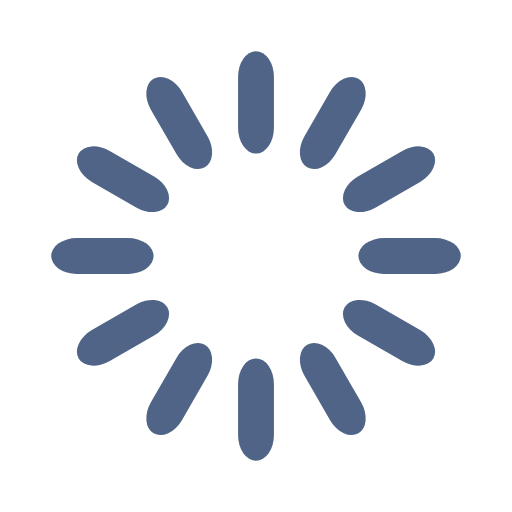
t = 0.00 s
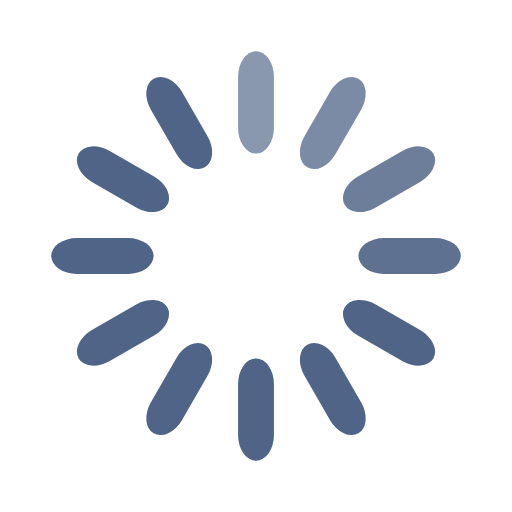
t = 0.33 s
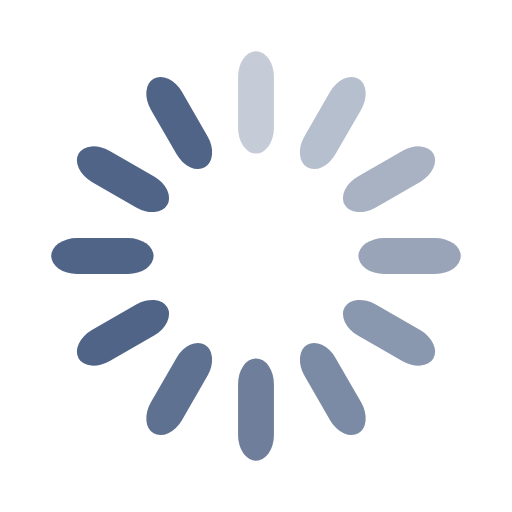
t = 0.67 s
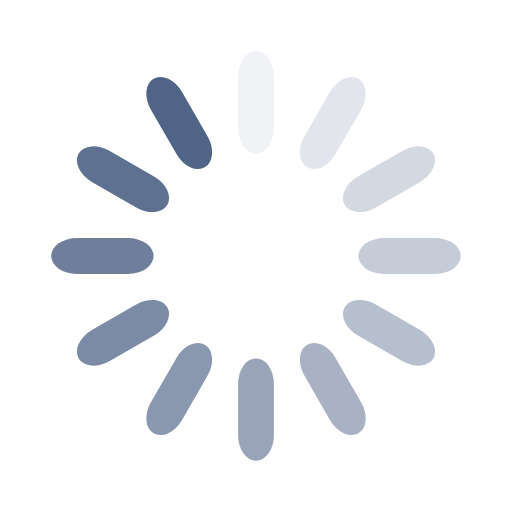
t = 0.92 s
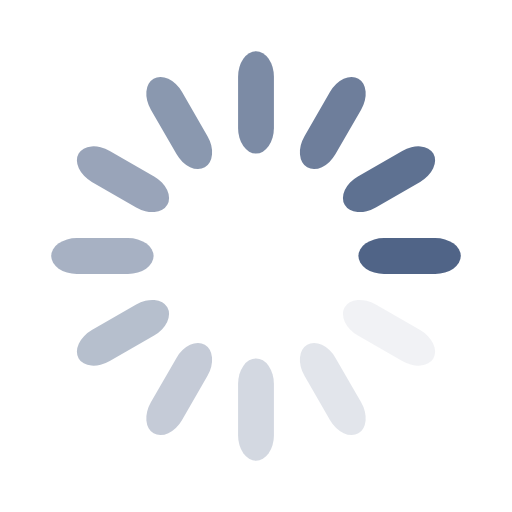
t = 1.25 s
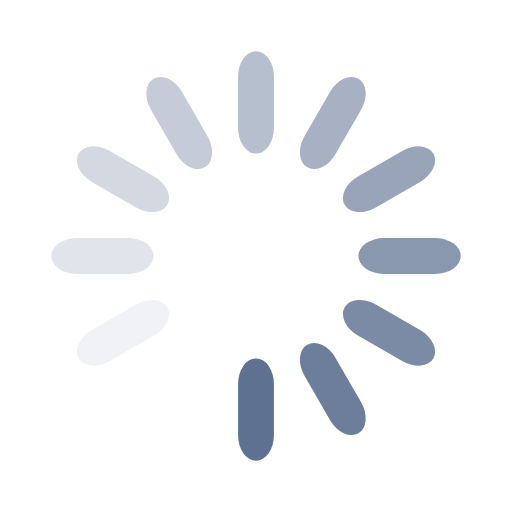
t = 1.58 s

The animated SVG that drew these frames (rendered in a browser with its animation timeline set to each time). Animation: 12 SMIL elements (animate=12); one cycle of 1.92 s, repeats indefinitely.

<svg width='186px' height='186px' xmlns="http://www.w3.org/2000/svg" viewBox="0 0 100 100" preserveAspectRatio="xMidYMid" class="uil-default"><rect x="0" y="0" width="100" height="100" fill="none" class="bk"></rect><rect  x='46.5' y='40' width='7' height='20' rx='5' ry='5' fill='#506487' transform='rotate(0 50 50) translate(0 -30)'>  <animate attributeName='opacity' from='1' to='0' dur='1s' begin='0s' repeatCount='indefinite'/></rect><rect  x='46.5' y='40' width='7' height='20' rx='5' ry='5' fill='#506487' transform='rotate(30 50 50) translate(0 -30)'>  <animate attributeName='opacity' from='1' to='0' dur='1s' begin='0.08333333333333333s' repeatCount='indefinite'/></rect><rect  x='46.5' y='40' width='7' height='20' rx='5' ry='5' fill='#506487' transform='rotate(60 50 50) translate(0 -30)'>  <animate attributeName='opacity' from='1' to='0' dur='1s' begin='0.16666666666666666s' repeatCount='indefinite'/></rect><rect  x='46.5' y='40' width='7' height='20' rx='5' ry='5' fill='#506487' transform='rotate(90 50 50) translate(0 -30)'>  <animate attributeName='opacity' from='1' to='0' dur='1s' begin='0.25s' repeatCount='indefinite'/></rect><rect  x='46.5' y='40' width='7' height='20' rx='5' ry='5' fill='#506487' transform='rotate(120 50 50) translate(0 -30)'>  <animate attributeName='opacity' from='1' to='0' dur='1s' begin='0.3333333333333333s' repeatCount='indefinite'/></rect><rect  x='46.5' y='40' width='7' height='20' rx='5' ry='5' fill='#506487' transform='rotate(150 50 50) translate(0 -30)'>  <animate attributeName='opacity' from='1' to='0' dur='1s' begin='0.4166666666666667s' repeatCount='indefinite'/></rect><rect  x='46.5' y='40' width='7' height='20' rx='5' ry='5' fill='#506487' transform='rotate(180 50 50) translate(0 -30)'>  <animate attributeName='opacity' from='1' to='0' dur='1s' begin='0.5s' repeatCount='indefinite'/></rect><rect  x='46.5' y='40' width='7' height='20' rx='5' ry='5' fill='#506487' transform='rotate(210 50 50) translate(0 -30)'>  <animate attributeName='opacity' from='1' to='0' dur='1s' begin='0.5833333333333334s' repeatCount='indefinite'/></rect><rect  x='46.5' y='40' width='7' height='20' rx='5' ry='5' fill='#506487' transform='rotate(240 50 50) translate(0 -30)'>  <animate attributeName='opacity' from='1' to='0' dur='1s' begin='0.6666666666666666s' repeatCount='indefinite'/></rect><rect  x='46.5' y='40' width='7' height='20' rx='5' ry='5' fill='#506487' transform='rotate(270 50 50) translate(0 -30)'>  <animate attributeName='opacity' from='1' to='0' dur='1s' begin='0.75s' repeatCount='indefinite'/></rect><rect  x='46.5' y='40' width='7' height='20' rx='5' ry='5' fill='#506487' transform='rotate(300 50 50) translate(0 -30)'>  <animate attributeName='opacity' from='1' to='0' dur='1s' begin='0.8333333333333334s' repeatCount='indefinite'/></rect><rect  x='46.5' y='40' width='7' height='20' rx='5' ry='5' fill='#506487' transform='rotate(330 50 50) translate(0 -30)'>  <animate attributeName='opacity' from='1' to='0' dur='1s' begin='0.9166666666666666s' repeatCount='indefinite'/></rect></svg>